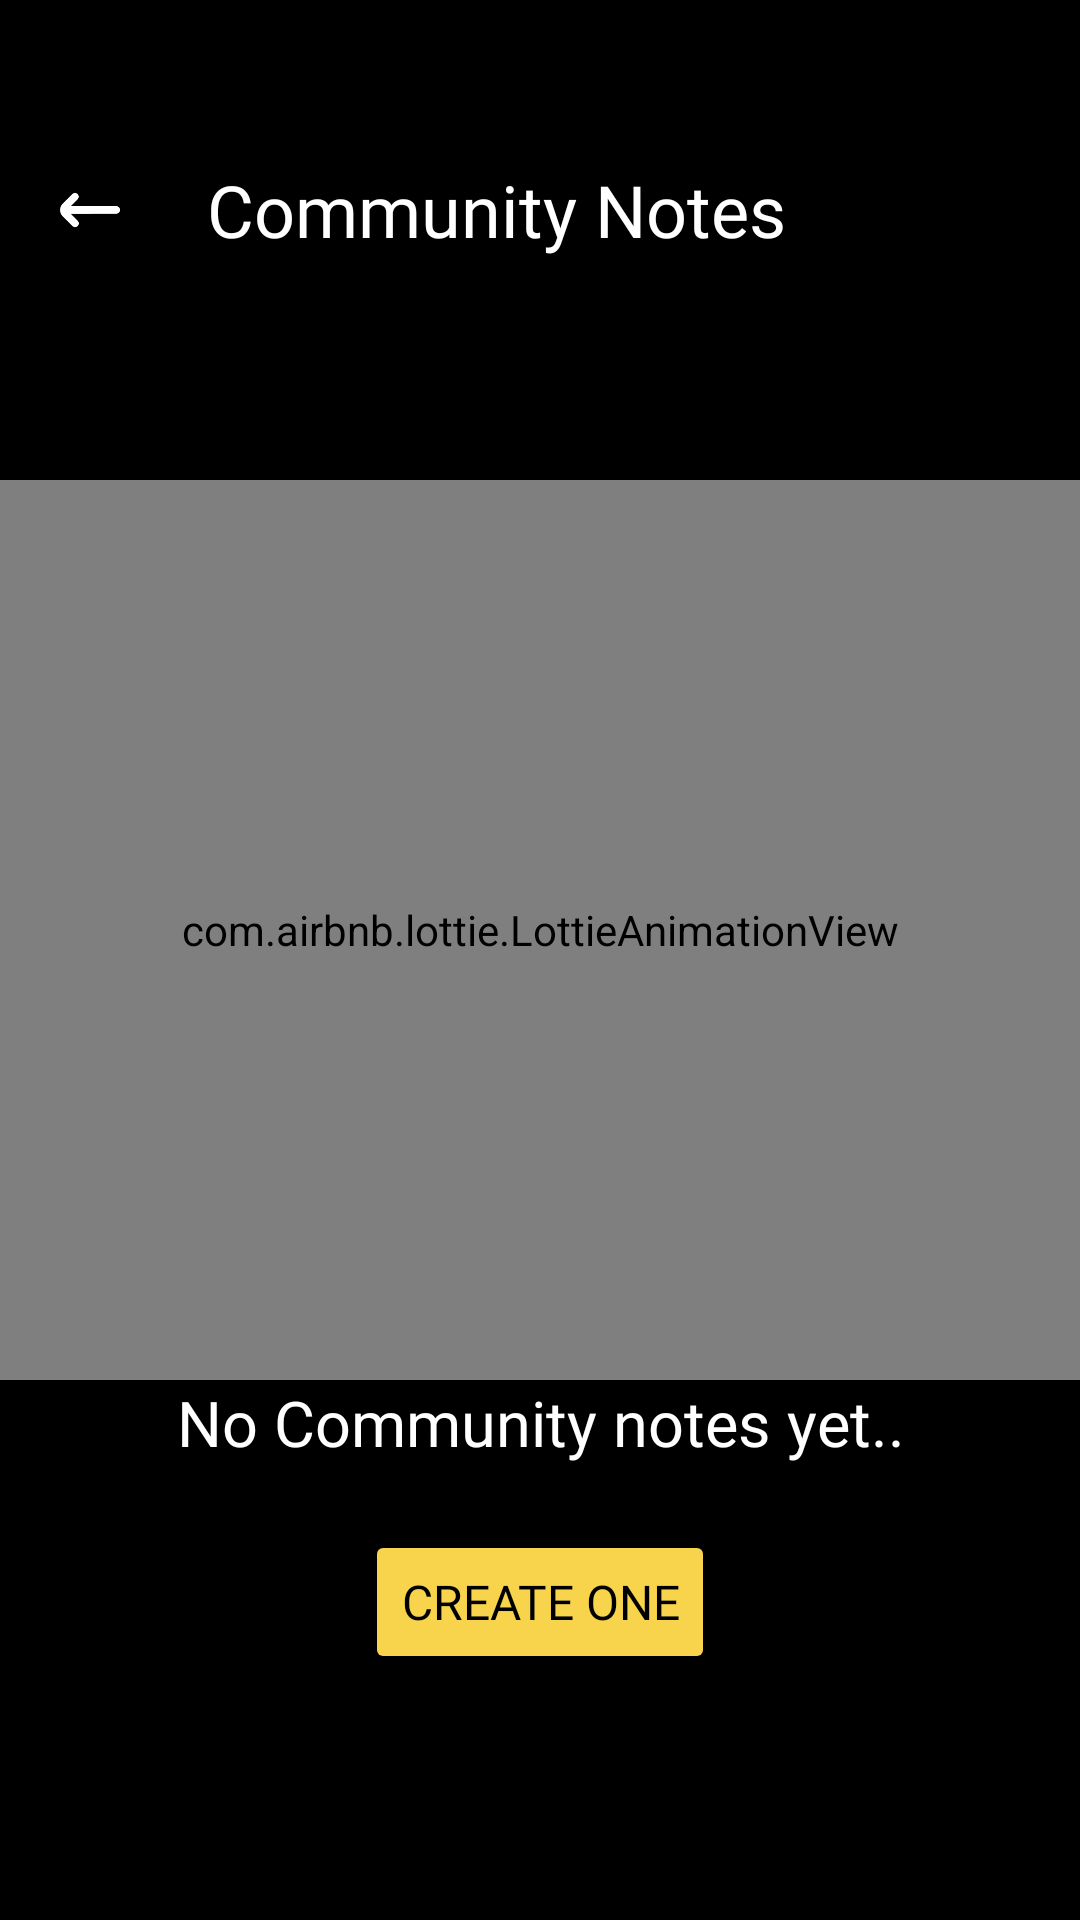

The Android layout XML behind this screen, and the referenced resources:
<!-- AndroidManifest.xml: application theme Theme.Notes -->
<!-- res/layout/activity_community_notes.xml -->
<?xml version="1.0" encoding="utf-8"?>
<androidx.constraintlayout.widget.ConstraintLayout xmlns:android="http://schemas.android.com/apk/res/android"
    xmlns:app="http://schemas.android.com/apk/res-auto"
    xmlns:tools="http://schemas.android.com/tools"
    android:layout_width="match_parent"
    android:layout_height="match_parent"
    android:background="@color/black"
    tools:context=".Community_Notes">


    <RelativeLayout
        android:id="@+id/rr1"
        android:layout_width="match_parent"
        android:layout_height="80dp"
        android:layout_marginTop="30dp"
        app:layout_constraintTop_toTopOf="parent"
        app:layout_constraintRight_toRightOf="parent"
        app:layout_constraintLeft_toLeftOf="parent"
        tools:layout_editor_absoluteX="1dp"
        tools:layout_editor_absoluteY="1dp">

        <ImageButton
            android:id="@+id/backbtnComNotes"
            android:layout_width="50dp"
            android:layout_height="50dp"
            android:src="@drawable/back"
            android:padding="15dp"
            android:backgroundTint="@color/black"
            android:scaleType="centerCrop"
            android:layout_centerVertical="true"
            android:layout_alignParentLeft="true"
            android:layout_marginStart="5dp"/>

        <TextView
            android:layout_width="wrap_content"
            android:layout_height="wrap_content"
            android:layout_centerVertical="true"
            android:layout_marginStart="14dp"
            android:layout_toEndOf="@+id/backbtnComNotes"
            android:fontFamily="@font/balsamiq_sans"
            android:text="Community Notes"
            android:textColor="@color/white"
            android:textSize="24dp" />

        <ImageButton
            android:id="@+id/addCommNotes"
            android:layout_width="50dp"
            android:layout_height="50dp"
            android:src="@drawable/add"
            android:scaleType="centerCrop"
            android:backgroundTint="@color/black"
            android:layout_alignParentEnd="true"
            android:layout_centerVertical="true"
            android:padding="15dp"
            android:visibility="gone"
            android:layout_marginEnd="5dp"/>


    </RelativeLayout>

    <androidx.recyclerview.widget.RecyclerView
        android:layout_width="match_parent"
        android:layout_height="wrap_content"
        app:layout_constraintLeft_toLeftOf="parent"
        app:layout_constraintTop_toBottomOf="@+id/rr1"
        android:layout_marginTop="10dp"
        android:visibility="gone"
        android:id="@+id/communityRecyclerView"/>

    <RelativeLayout
        android:layout_width="match_parent"
        android:layout_height="wrap_content"
        android:layout_marginTop="50dp"
        app:layout_constraintTop_toBottomOf="@+id/communityRecyclerView">

        <com.airbnb.lottie.LottieAnimationView
            android:layout_width="match_parent"
            android:layout_height="300dp"
            app:lottie_rawRes="@raw/catsleep"
            android:layout_alignParentStart="true"
            android:layout_alignParentEnd="true"
            android:id="@+id/communityAnimation"/>

        <TextView
            android:id="@+id/nonotes"
            android:layout_width="match_parent"
            android:layout_height="40dp"
            android:text="No Community notes yet.."
            android:layout_below="@+id/communityAnimation"
            android:layout_marginBottom="10dp"
            android:textSize="21sp"
            android:fontFamily="@font/balsamiq_sans"
            android:textAlignment="center"
            android:textColor="@color/white"/>

        <Button
            android:id="@+id/createComm"
            android:layout_width="wrap_content"
            android:layout_height="wrap_content"
            android:text="Create One"
            android:fontFamily="@font/balsamiq_sans"
            android:textSize="16dp"
            android:layout_below="@+id/nonotes"
            android:layout_centerHorizontal="true"
            android:backgroundTint="@color/orange"
            android:textColor="@color/black"/>

    </RelativeLayout>

</androidx.constraintlayout.widget.ConstraintLayout>
<!-- resources referenced by this layout -->
<resources>
  <color name="black">#FF000000</color>
  <color name="orange">#f7d44c</color>
  <color name="white">#FFFFFFFF</color>
  <!-- drawable add: png bitmap (drawable, 389 bytes) -->
  <!-- drawable back: png bitmap (drawable, 1162 bytes) -->
  <style name="Theme.Notes" parent="Base.Theme.Notes">
          <item name="popupMenuBackground">@drawable/menu_background</item>
      </style>
  <style name="Base.Theme.Notes" parent="Theme.Material3.DayNight.NoActionBar">
          
          
  
      </style>
  <!-- drawable menu_background (drawable) -->
  <?xml version="1.0" encoding="utf-8"?>
  <shape xmlns:android="http://schemas.android.com/apk/res/android">
      <solid
          android:color="@color/lightYellow"/>
      <corners android:radius="16dp"/>
      <stroke android:color="@color/black"
          android:width="0.1dp"/>
  </shape>
  <color name="lightYellow">#F5F0BB</color>
</resources>
